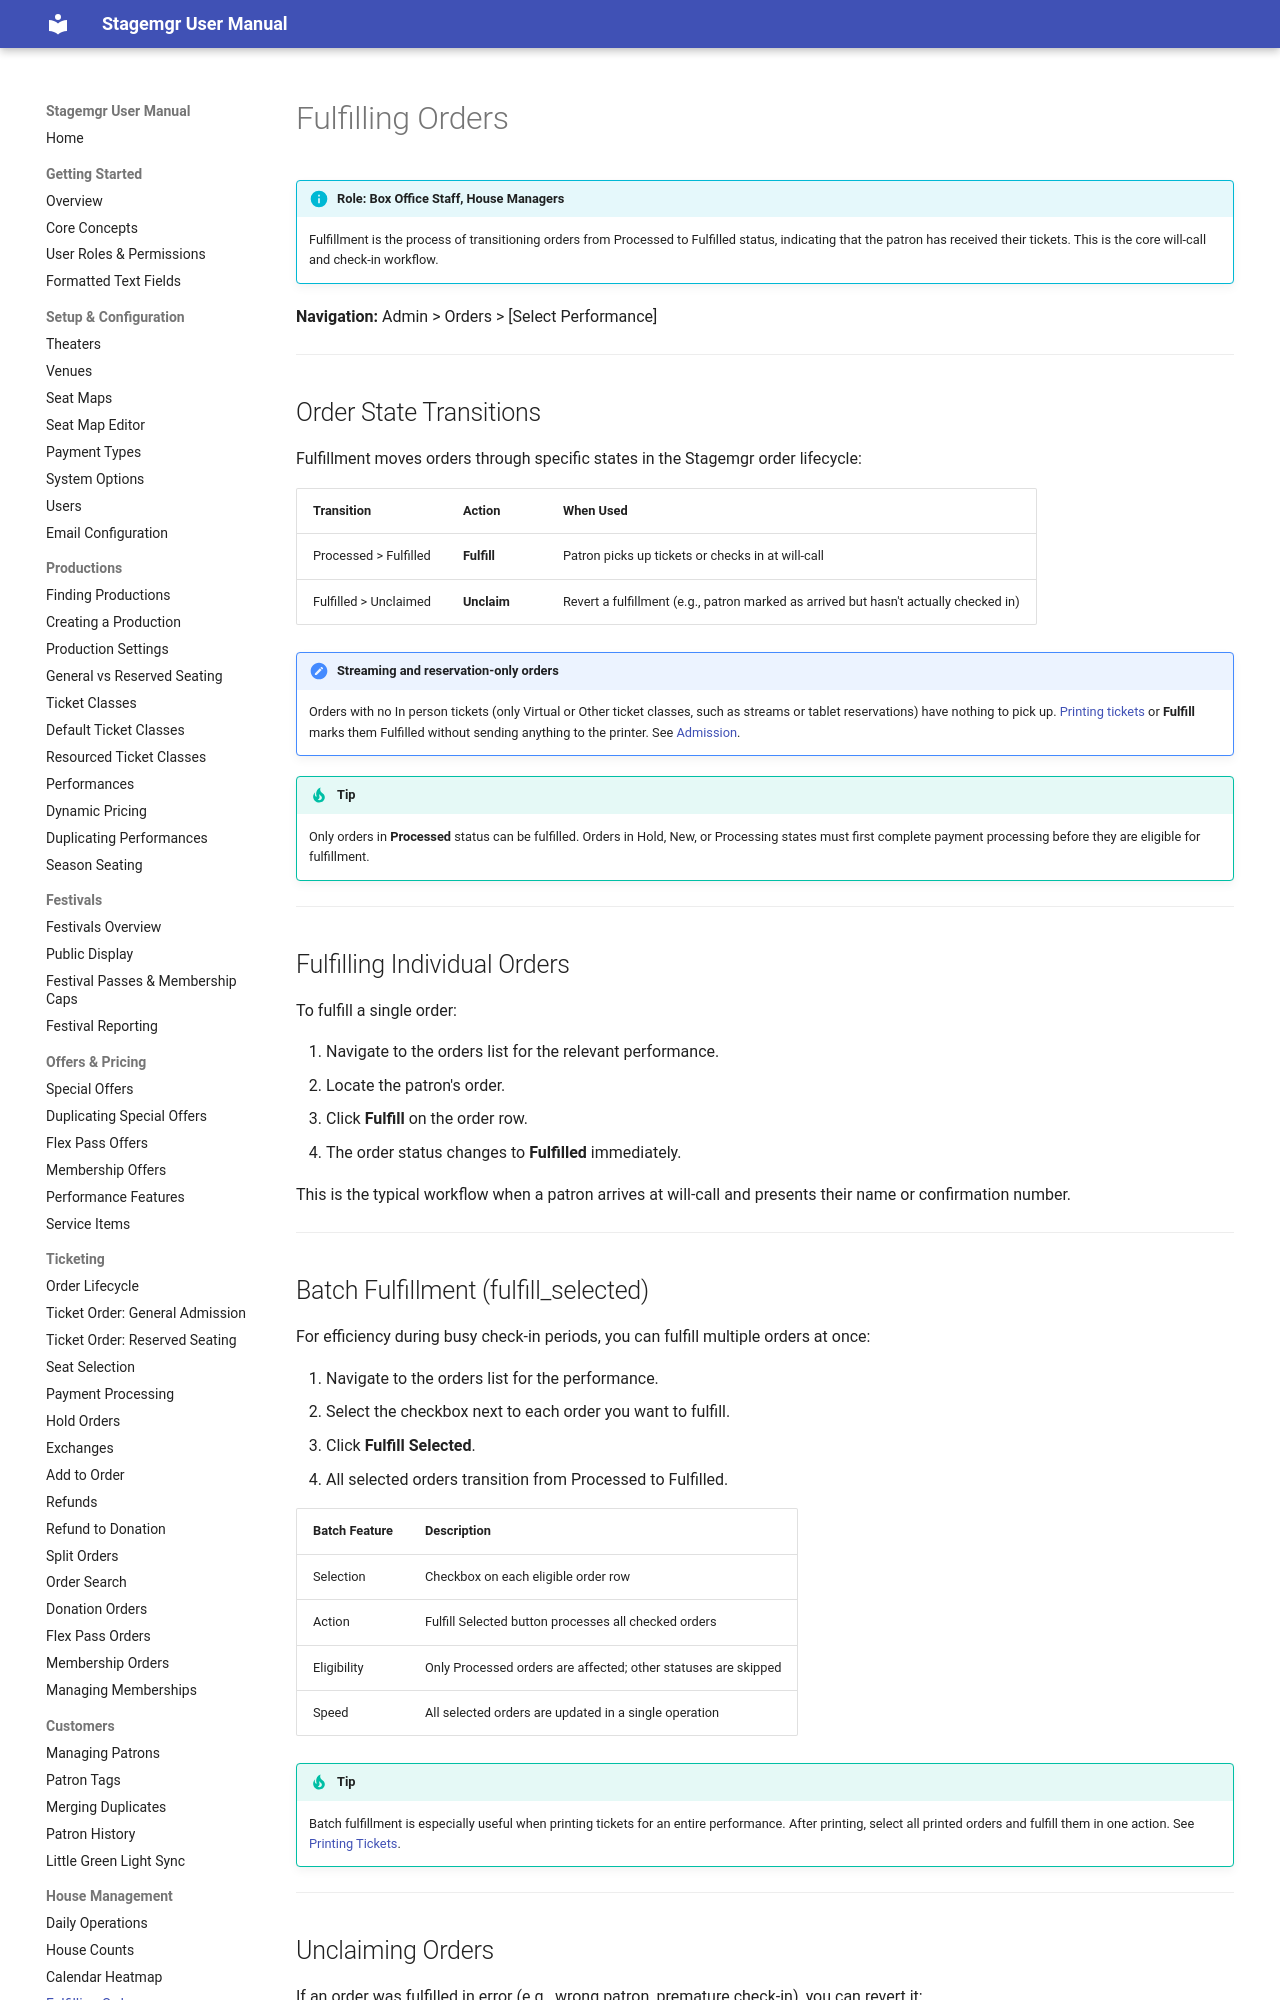

repository: jwechsler/stagemgr · page: house-management/fulfilling-orders/index.html · generator: mkdocs

# Fulfilling Orders

!!! info "Role: Box Office Staff, House Managers"
    Fulfillment is the process of transitioning orders from Processed to Fulfilled status, indicating that the patron has received their tickets. This is the core will-call and check-in workflow.

**Navigation:** Admin > Orders > [Select Performance]

---

## Order State Transitions

Fulfillment moves orders through specific states in the Stagemgr order lifecycle:

| Transition | Action | When Used |
|------------|--------|-----------|
| Processed > Fulfilled | **Fulfill** | Patron picks up tickets or checks in at will-call |
| Fulfilled > Unclaimed | **Unclaim** | Revert a fulfillment (e.g., patron marked as arrived but hasn't actually checked in) |

!!! note "Streaming and reservation-only orders"
    Orders with no In person tickets (only Virtual or Other ticket classes, such as streams or tablet reservations) have nothing to pick up. [Printing tickets](printing-tickets.md) or **Fulfill** marks them Fulfilled without sending anything to the printer. See [Admission](../productions/ticket-classes.md#admission-how-patrons-attend).

!!! tip
    Only orders in **Processed** status can be fulfilled. Orders in Hold, New, or Processing states must first complete payment processing before they are eligible for fulfillment.

---

## Fulfilling Individual Orders

To fulfill a single order:

1. Navigate to the orders list for the relevant performance.
2. Locate the patron's order.
3. Click **Fulfill** on the order row.
4. The order status changes to **Fulfilled** immediately.

This is the typical workflow when a patron arrives at will-call and presents their name or confirmation number.

---

## Batch Fulfillment (fulfill_selected)

For efficiency during busy check-in periods, you can fulfill multiple orders at once:

1. Navigate to the orders list for the performance.
2. Select the checkbox next to each order you want to fulfill.
3. Click **Fulfill Selected**.
4. All selected orders transition from Processed to Fulfilled.

| Batch Feature | Description |
|---------------|-------------|
| Selection | Checkbox on each eligible order row |
| Action | Fulfill Selected button processes all checked orders |
| Eligibility | Only Processed orders are affected; other statuses are skipped |
| Speed | All selected orders are updated in a single operation |

!!! tip
    Batch fulfillment is especially useful when printing tickets for an entire performance. After printing, select all printed orders and fulfill them in one action. See [Printing Tickets](printing-tickets.md).

---
